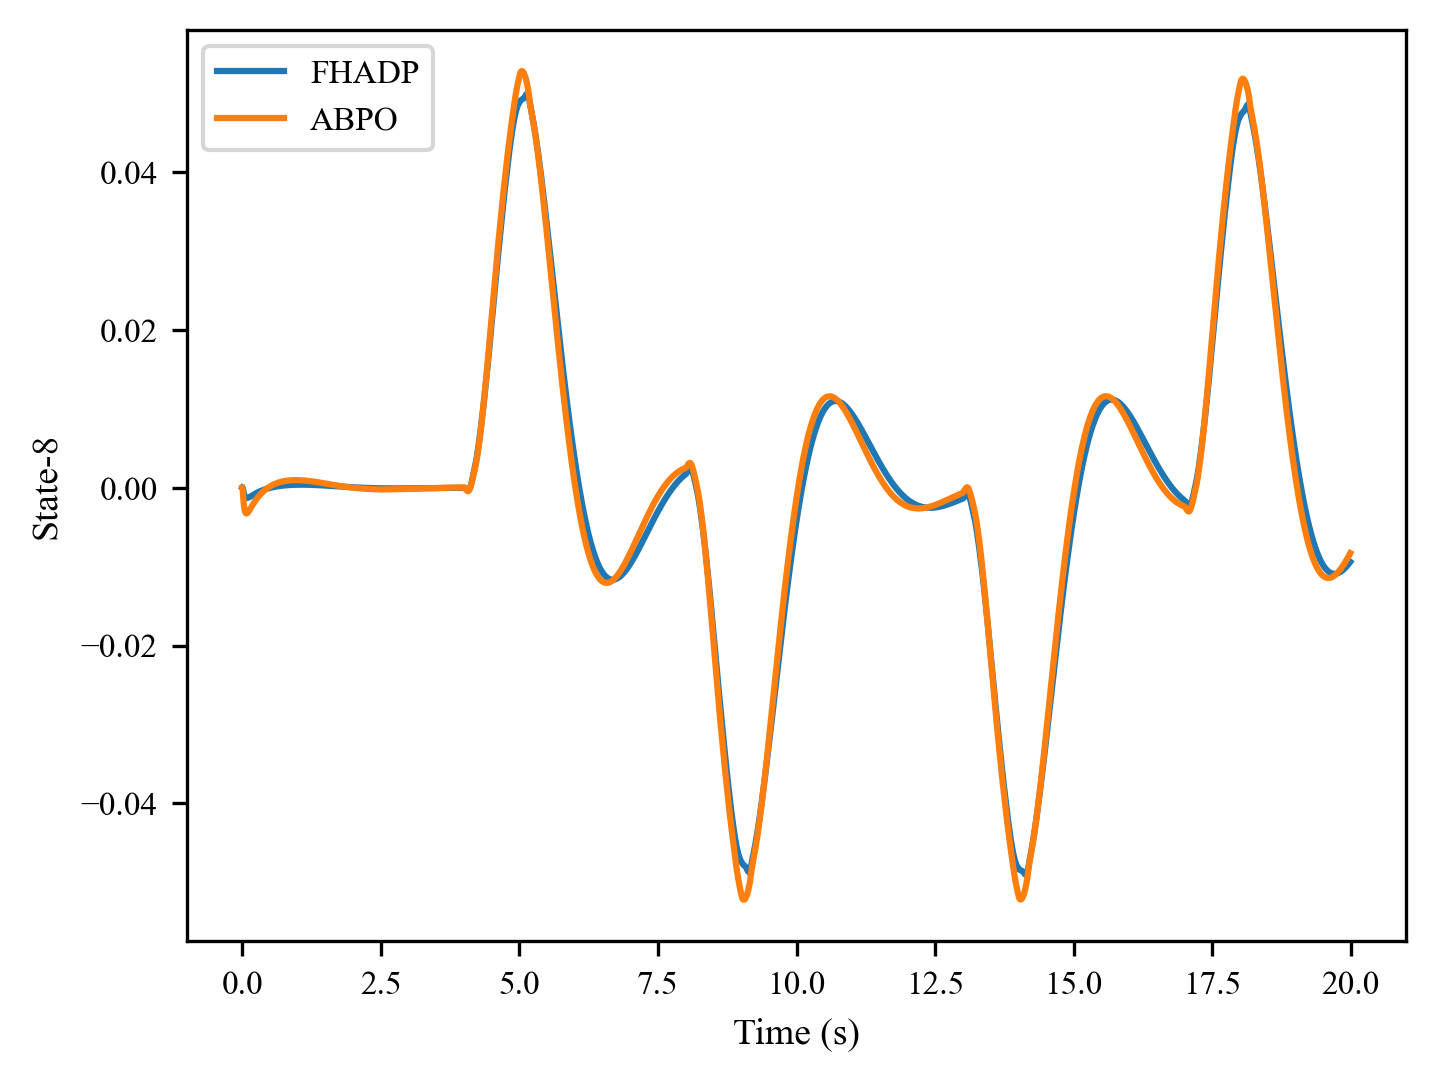

Source data for this figure (header and first rows):
, 0, 1, 2, 3, 4, 5, 6, 7, 8, 9, 10, 11, 12, 13, 14, 15, 16, 17, 18, 19, 20, 21, 22
0, 0.0, -5.2646516e-05, -0.000341, -0.0007616, -0.0009799, -0.001137, -0.001228, -0.001278, -0.001297, -0.001296, -0.00128, -0.001254, -0.001221, -0.001184, -0.001144, -0.001102, -0.001059, -0.001016, -0.0009727, -0.00093, -0.000888, -0.0008466, -0.0008061
1, 0.0, -0.0004192, -0.00145, -0.002225, -0.002704, -0.003006, -0.003172, -0.003246, -0.003255, -0.003219, -0.003151, -0.003063, -0.002961, -0.00285, -0.002734, -0.002616, -0.002497, -0.002379, -0.002262, -0.002147, -0.002034, -0.001924, -0.001817
